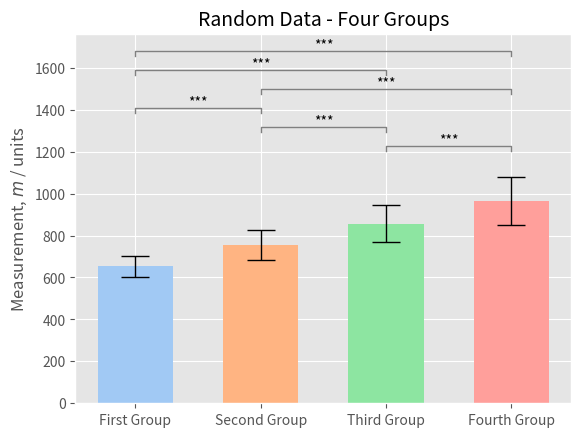

Source code (Python):
import matplotlib.pyplot as plt
plt.style.use('ggplot')
plt.rcParams['savefig.bbox'] = 'tight'

import numpy as np
import seaborn as sns
from scipy import stats
import os

def bar_with_significance_stars(data, title, ylabel, xticklabels, figname='bar_with_significance_stars.pdf'):
    """
    Create a bar-and-whisker plot with significance bars.
    """
    ax = plt.axes()
    error_params = dict(elinewidth=1, ecolor='black', capsize=10)
    colors = sns.color_palette('pastel')

    for i, (xlabel, d, color) in enumerate(zip(xticklabels, data, colors)):
        plt.bar(i + 1, height=np.mean(d),
                label=xlabel, width=0.6, yerr=np.std(d), error_kw=error_params, color=color)

    # Graph title
    ax.set_title(title, fontsize=14)
    # Label y-axis
    ax.set_ylabel(ylabel)

    plt.xticks(np.arange(len(data)) + 1, xticklabels)

    # Check for statistical significance
    significant_combinations = []
    # Check from the outside pairs of boxes inwards
    ls = list(range(1, len(data) + 1))
    combinations = [(ls[x], ls[x + y]) for y in reversed(ls) for x in range((len(ls) - y))]
    for c in combinations:
        data1 = data[c[0] - 1]
        data2 = data[c[1] - 1]
        # Significance
        U, p = stats.mannwhitneyu(data1, data2, alternative='two-sided')
        if p < 0.05:
            significant_combinations.append([c, p])

        print(f'{c[0]}, {c[1]}, p-value: {p}')

    # Get info about y-axis
    bottom, top = ax.get_ylim()
    yrange = top - bottom

    # Significance bars
    for i, significant_combination in enumerate(significant_combinations):
        # Columns corresponding to the datasets of interest
        x1 = significant_combination[0][0]
        x2 = significant_combination[0][1]
        # What level is this bar among the bars above the plot?
        level = len(significant_combinations) - i
        # Plot the bar
        bar_height = (yrange * 0.08 * level) + top
        bar_tips = bar_height - (yrange * 0.02)
        plt.plot(
            [x1, x1, x2, x2],
            [bar_tips, bar_height, bar_height, bar_tips], lw=1, c='gray')
        # Significance level
        p = significant_combination[1]
        if p < 0.001:
            sig_symbol = '***'
        elif p < 0.01:
            sig_symbol = '**'
        elif p < 0.05:
            sig_symbol = '*'
        text_height = bar_height + (yrange * 0.01)
        plt.text((x1 + x2) * 0.5, text_height, sig_symbol, ha='center', c='k')

    # Adjust y-axis
    bottom, top = ax.get_ylim()
    yrange = top - bottom
    ax.set_ylim(bottom - 0.02 * yrange, top)
    ax.set_ylim(bottom, top)

    # Annotate sample size below each box
    # for i, dataset in enumerate(data):
    #     sample_size = len(dataset)
    #     ax.text(i + 1, bottom, fr'n = {sample_size}', ha='center', size='x-small')

    # plt.show()
    plt.savefig(figname)
    if 'pdf' in figname:
        os.system(f'pdfcrop {figname} {figname}')

if __name__ == '__main__':
    data = []
    for x in range(4):
        mu = 650 + 100 * x
        sigma = 50 + 20 * x
        n = 30 + np.random.randint(0, 100)
        data.append(np.random.normal(mu, sigma, n))
    title = 'Random Data - Four Groups'
    ylabel = r'Measurement, $m$ / units'
    xticklabels = ['First Group', 'Second Group', 'Third Group', 'Fourth Group']
    bar_with_significance_stars(data, title, ylabel, xticklabels, figname='bar_with_significance_stars.png')